Labelled photos from "spiral", an image-classification folder in Parkinsons-Diagnosis-uOttaHack2020/UOttaHack-Parkinsons-Diagnosis. The possible labels are: healthy, parkinson.

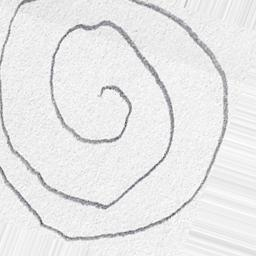
Label: healthy

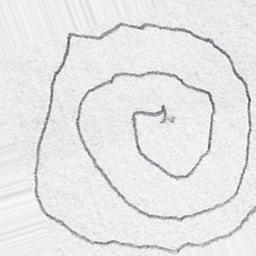
Label: parkinson

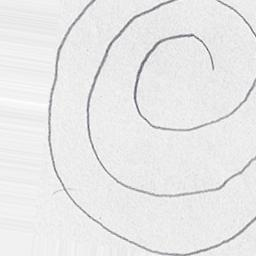
Label: healthy

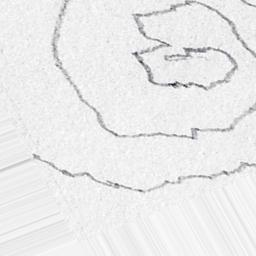
Label: parkinson

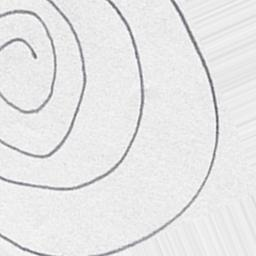
Label: healthy

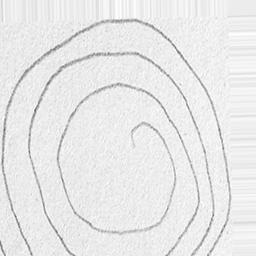
Label: parkinson
